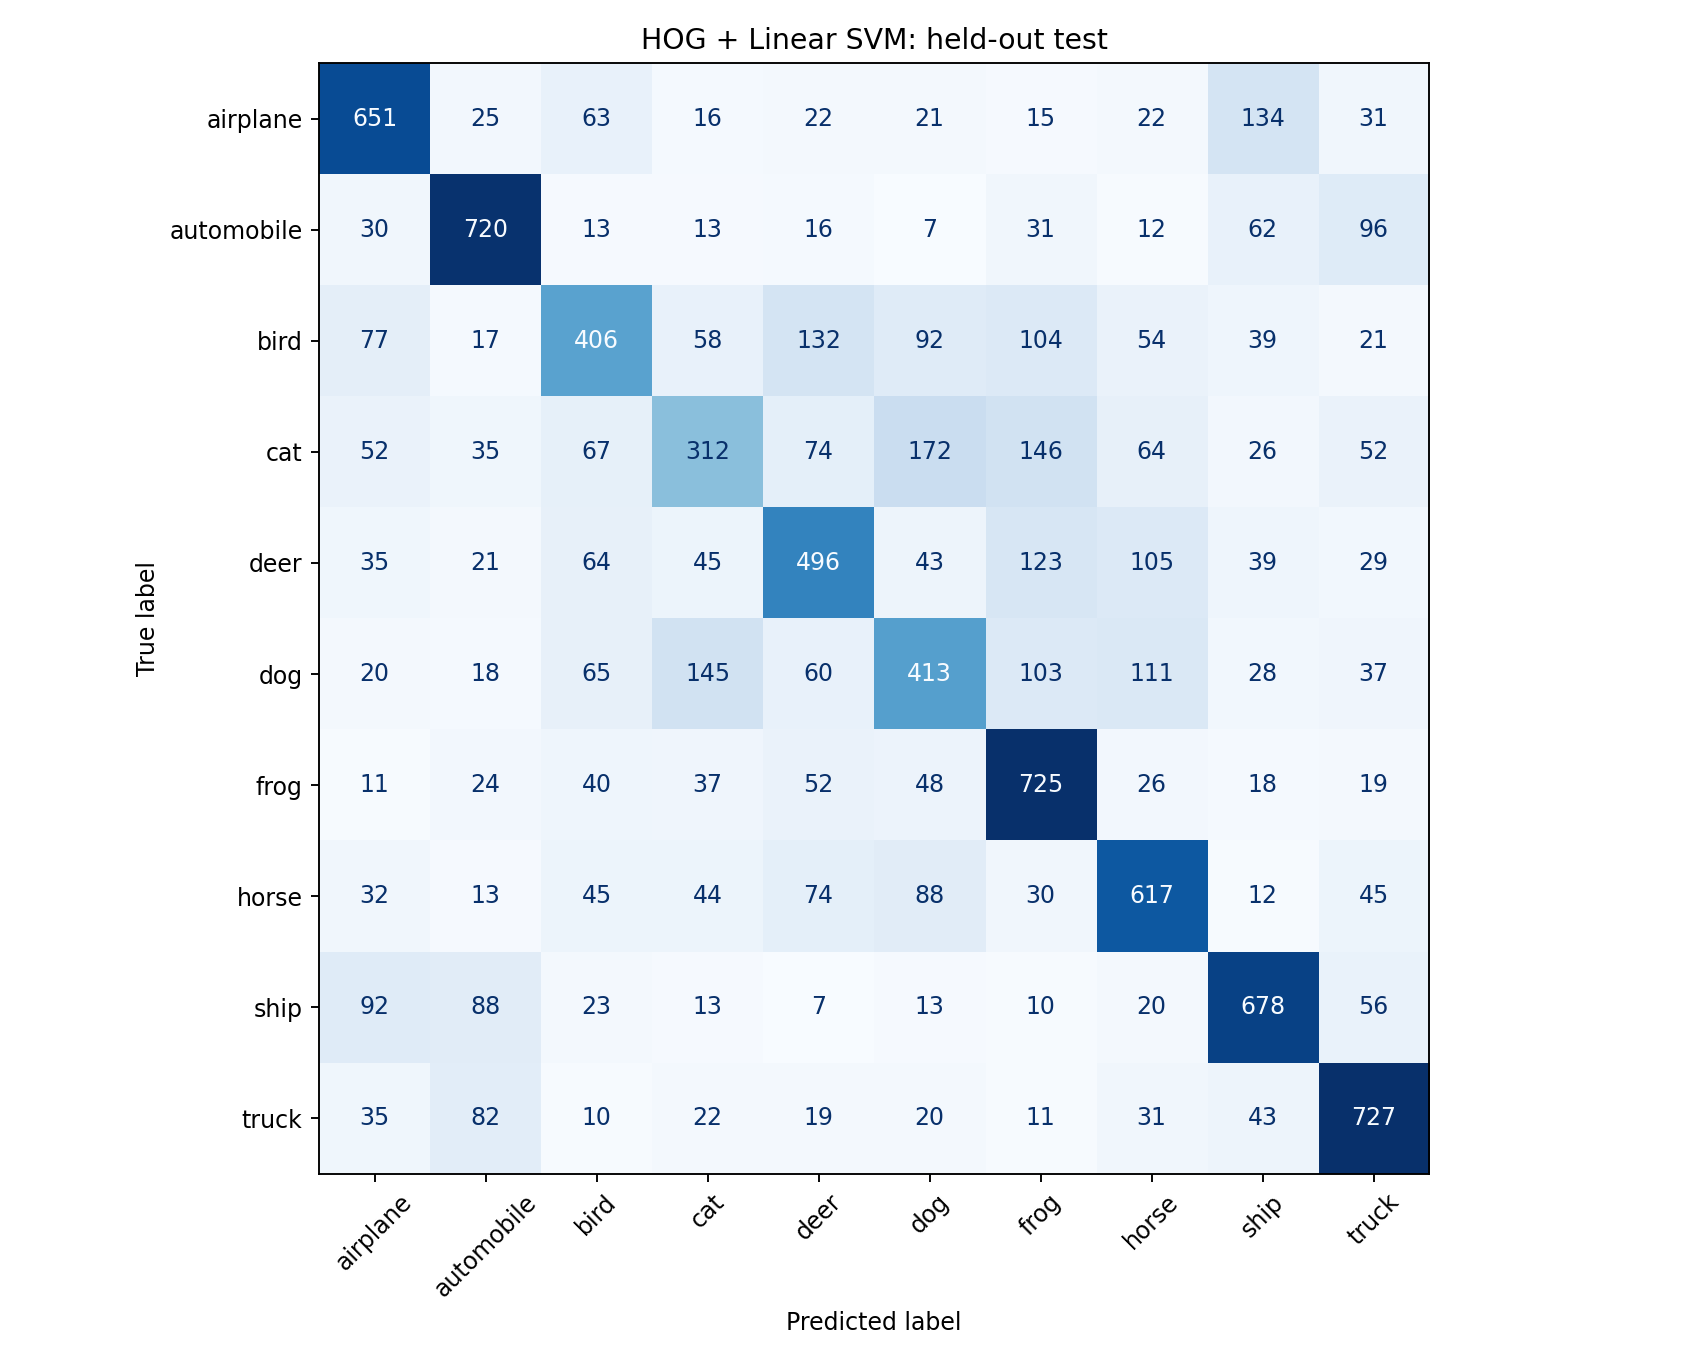

Source data for this figure (header and first rows):
airplane, automobile, bird, cat, deer, dog, frog, horse, ship, truck
651, 25, 63, 16, 22, 21, 15, 22, 134, 31
30, 720, 13, 13, 16, 7, 31, 12, 62, 96
77, 17, 406, 58, 132, 92, 104, 54, 39, 21
52, 35, 67, 312, 74, 172, 146, 64, 26, 52
35, 21, 64, 45, 496, 43, 123, 105, 39, 29
20, 18, 65, 145, 60, 413, 103, 111, 28, 37
11, 24, 40, 37, 52, 48, 725, 26, 18, 19
32, 13, 45, 44, 74, 88, 30, 617, 12, 45
92, 88, 23, 13, 7, 13, 10, 20, 678, 56
35, 82, 10, 22, 19, 20, 11, 31, 43, 727
